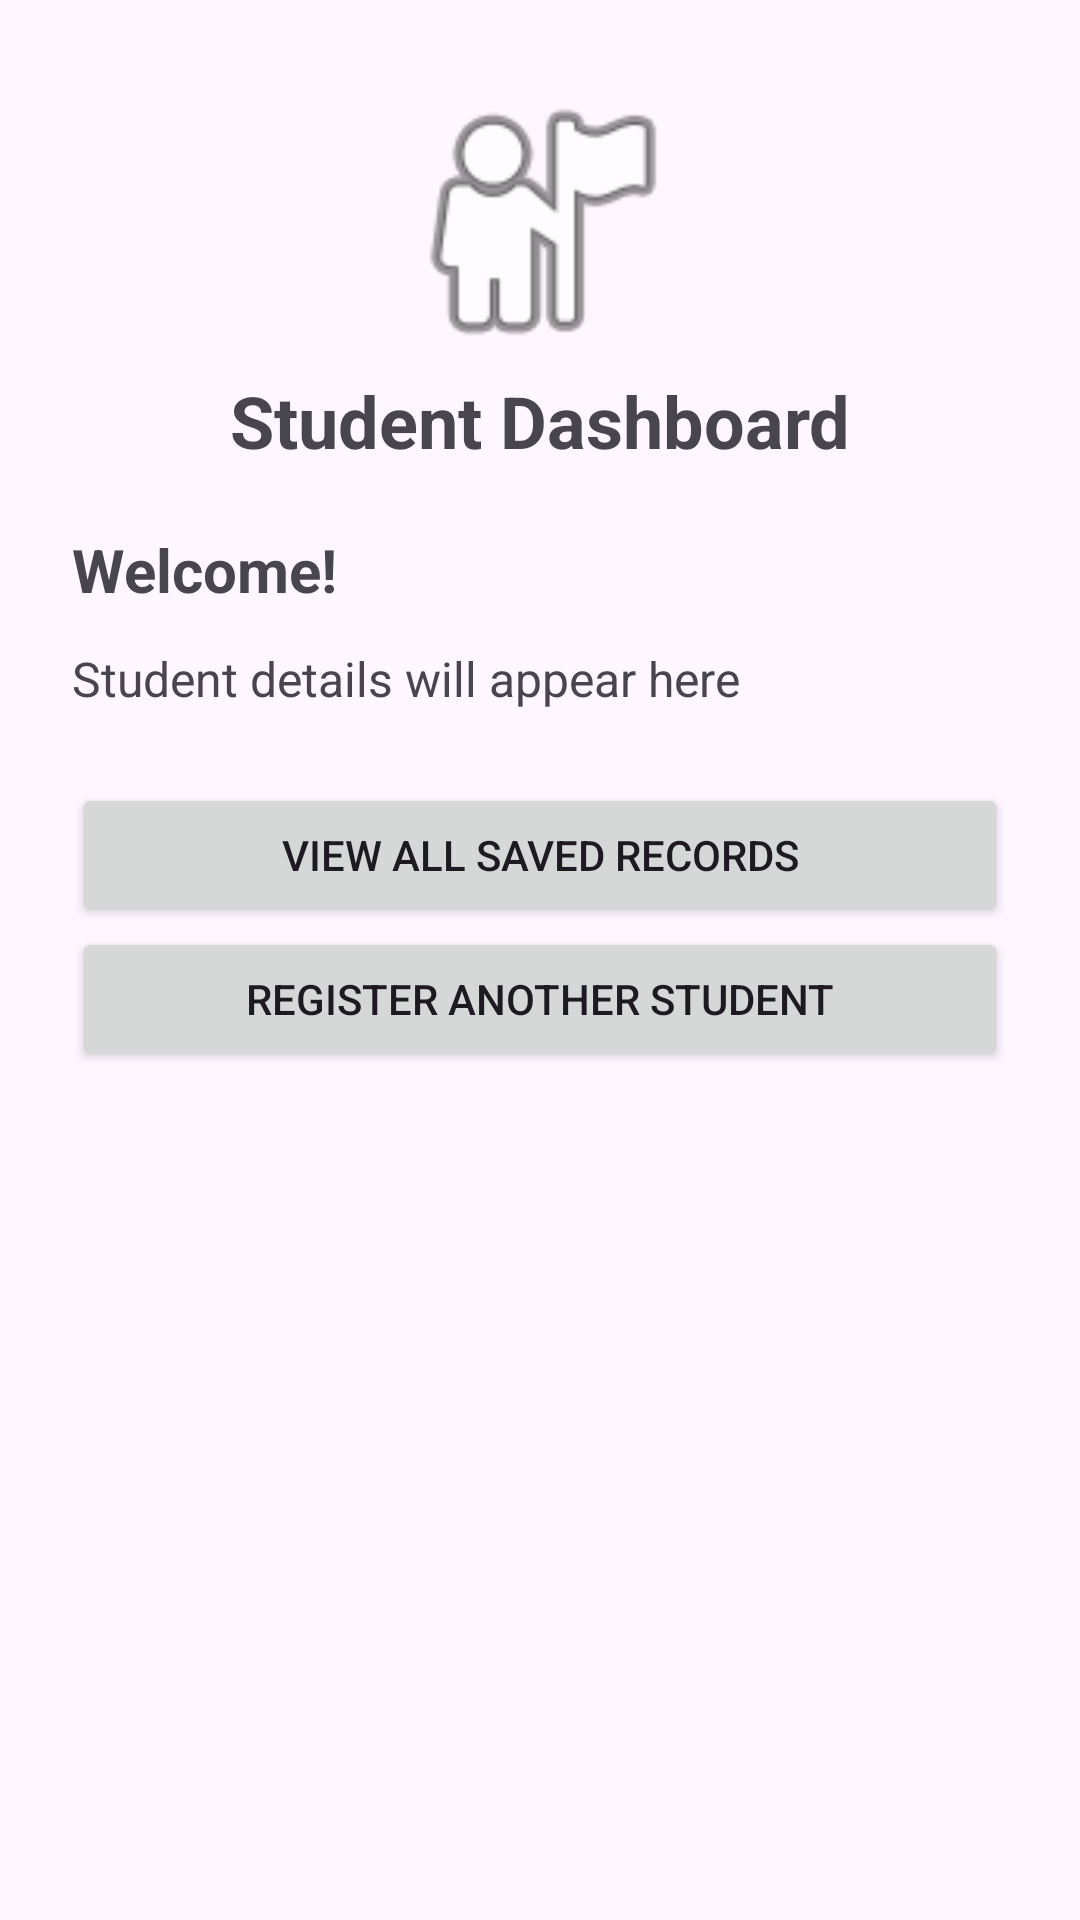

Layout XML and referenced resources for this Android screen:
<!-- AndroidManifest.xml: application theme Theme.StudentProfileApp -->
<!-- res/layout/activity_dashboard.xml -->
<?xml version="1.0" encoding="utf-8"?>
<ScrollView xmlns:android="http://schemas.android.com/apk/res/android"
    android:layout_width="match_parent"
    android:layout_height="match_parent">

    <LinearLayout
        android:layout_width="match_parent"
        android:layout_height="wrap_content"
        android:orientation="vertical"
        android:padding="24dp">

        <ImageView
            android:layout_width="100dp"
            android:layout_height="100dp"
            android:layout_gravity="center"
            android:src="@android:drawable/ic_menu_myplaces"
            android:contentDescription="Student profile" />

        <TextView
            android:layout_width="match_parent"
            android:layout_height="wrap_content"
            android:text="Student Dashboard"
            android:textSize="24sp"
            android:textStyle="bold"
            android:gravity="center"
            android:layout_marginBottom="20dp" />

        <TextView
            android:id="@+id/tvWelcome"
            android:layout_width="match_parent"
            android:layout_height="wrap_content"
            android:text="Welcome!"
            android:textSize="20sp"
            android:textStyle="bold"
            android:layout_marginBottom="12dp" />

        <TextView
            android:id="@+id/tvDetails"
            android:layout_width="match_parent"
            android:layout_height="wrap_content"
            android:textSize="16sp"
            android:lineSpacingExtra="6dp"
            android:text="Student details will appear here" />

        <Button
            android:id="@+id/btnRecords"
            android:layout_width="match_parent"
            android:layout_height="wrap_content"
            android:text="View All Saved Records"
            android:layout_marginTop="24dp" />

        <Button
            android:id="@+id/btnRegisterAgain"
            android:layout_width="match_parent"
            android:layout_height="wrap_content"
            android:text="Register Another Student" />

    </LinearLayout>
</ScrollView>
<!-- resources referenced by this layout -->
<resources>
  <style name="Theme.StudentProfileApp" parent="Base.Theme.StudentProfileApp" />
  <style name="Base.Theme.StudentProfileApp" parent="Theme.Material3.DayNight.NoActionBar">
          
          
      </style>
</resources>
